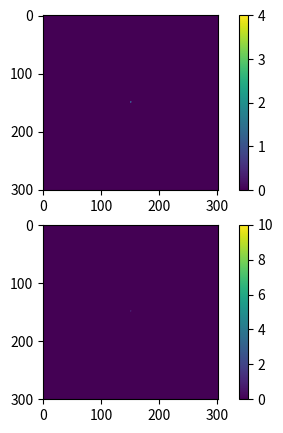

This figure's Python source:
import random
import math
import matplotlib.pyplot as plt
import numpy as np
import csv

matrixSize = 301
iterations = 1
runtime = 5
beta = 1
omega = 0.5
epsilon = 0.05
k = 0
values = []

b = (1 / (beta + 1)) / 2
a = b * beta

a = 1
b = 1


class App:
    @staticmethod
    def generateMatrix():
        mat = [[0] * matrixSize for _ in range(matrixSize)]
        # mat[random.randint(1, matrixSize - 1)][random.randint(1, matrixSize - 1)] = 1
        mat[math.floor(matrixSize / 2)][math.floor(matrixSize / 2)] = 1
        # mat[0][matrixSize - 1] = 1
        return mat

    def getAgentPosition(mat):
        agentPosition = [0] * 2
        i = 0
        while i < len(mat):
            j = 0
            while j < len(mat[i]):
                if mat[i][j] == 1:
                    agentPosition[0] = i
                    agentPosition[1] = j
                j += 1
            i += 1
        return agentPosition

    def weights(strength):
        V = omega * strength
        if V > 709:
            V = 709
        weight = np.exp(V)
        return weight

    @staticmethod
    def getOrientation():
        r = random.uniform(0, 1)
        if r <= 0.25:
            orientation = "U"
        elif 0.25 < r <= 0.5:
            orientation = "D"
        elif 0.5 < r <= 0.75:
            orientation = "L"
        else:
            orientation = "R"
        return orientation

    @staticmethod
    def persistence(persistence, orientation):
        if orientation == "U":
            persistence[0] = 1 - 3 * (np.exp(-k) / (3 * np.exp(-k) + np.exp(k)))
            persistence[1] = (np.exp(-k) / (3 * np.exp(-k) + np.exp(k)))
            persistence[2] = (np.exp(-k) / (3 * np.exp(-k) + np.exp(k)))
            persistence[3] = (np.exp(-k) / (3 * np.exp(-k) + np.exp(k)))
        elif orientation == "D":
            persistence[0] = (np.exp(-k) / (3 * np.exp(-k) + np.exp(k)))
            persistence[1] = 1 - 3 * (np.exp(-k) / (3 * np.exp(-k) + np.exp(k)))
            persistence[2] = (np.exp(-k) / (3 * np.exp(-k) + np.exp(k)))
            persistence[3] = (np.exp(-k) / (3 * np.exp(-k) + np.exp(k)))
        elif orientation == "L":
            persistence[0] = (np.exp(-k) / (3 * np.exp(-k) + np.exp(k)))
            persistence[1] = (np.exp(-k) / (3 * np.exp(-k) + np.exp(k)))
            persistence[2] = 1 - 3 * (np.exp(-k) / (3 * np.exp(-k) + np.exp(k)))
            persistence[3] = (np.exp(-k) / (3 * np.exp(-k) + np.exp(k)))
        elif orientation == "R":
            persistence[0] = (np.exp(-k) / (3 * np.exp(-k) + np.exp(k)))
            persistence[1] = (np.exp(-k) / (3 * np.exp(-k) + np.exp(k)))
            persistence[2] = (np.exp(-k) / (3 * np.exp(-k) + np.exp(k)))
            persistence[3] = 1 - 3 * (np.exp(-k) / (3 * np.exp(-k) + np.exp(k)))
        return persistence

    def memoryReduction(mem):
        i = 0
        while i < len(mem):
            j = 0
            while j < len(mem[i]):
                mem[i][j] = mem[i][j] - epsilon * mem[i][j]
                if mem[i][j] < 0:
                    mem[i][j] = 0
                j += 1
            i += 1
        return mem

    def moveAgent(mat, agentPosition, pU, pD, pL, pR, wU, wD, wL, wR, persistence, orientation):
        r = random.uniform(0, 1)
        if r <= pU:
            if agentPosition[0] != 0:
                mat[agentPosition[0] - 1][agentPosition[1]] = 1
                agentPosition[0] = agentPosition[0] - 1
                orientation = "U"
            else:
                App.moveAgent(mat, agentPosition, 0, (wD * b * persistence[1]) / (wD * b * persistence[1] + wL * b * persistence[2] + wR * a * persistence[3]), (wL * b * persistence[2]) / (wD * b * persistence[1] + wL * b * persistence[2] + wR * a * persistence[3]), (wR * a * persistence[3]) / (wD * b * persistence[1] + wL * b * persistence[2] + wR * a * persistence[3]), wU, wD, wL, wR, persistence, orientation)
        elif pU < r <= pU + pD:
            if agentPosition[0] != matrixSize - 1:
                mat[agentPosition[0] + 1][agentPosition[1]] = 1
                agentPosition[0] = agentPosition[0] + 1
                orientation = "D"
            else:
                App.moveAgent(mat, agentPosition, (wU * a * persistence[0]) / (wU * a * persistence[0] + wL * b * persistence[2] + wR * a * persistence[3]), 0, (wL * b * persistence[2]) / (wU * a * persistence[0] + wL * b * persistence[2] + wR * a * persistence[3]), (wR * a * persistence[3]) / (wU * a * persistence[0] + wL * b * persistence[2] + wR * a * persistence[3]), wU, wD, wL, wR, persistence, orientation)
        elif pU + pD < r <= pU + pD + pL:
            if agentPosition[1] != 0:
                mat[agentPosition[0]][agentPosition[1] - 1] = 1
                agentPosition[1] = agentPosition[1] - 1
                orientation = "L"
            else:
                App.moveAgent(mat, agentPosition, (wU * a * persistence[0]) / (wU * a * persistence[0] + wD * b * persistence[1] + wR * a * persistence[3]), (wD * b * persistence[1]) / (wU * a * persistence[0] + wD * b * persistence[1] + wR * a * persistence[3]), 0, (wR * a * persistence[3]) / (wU * a * persistence[0] + wD * b * persistence[1] + wR * a * persistence[3]), wU, wD, wL, wR, persistence, orientation)
        elif pU + pD + pL < r <= pU + pD + pL + pR:
            if agentPosition[1] != matrixSize - 1:
                mat[agentPosition[0]][agentPosition[1] + 1] = 1
                agentPosition[1] = agentPosition[1] + 1
                orientation = "R"
            else:
                App.moveAgent(mat, agentPosition, (wU * a * persistence[0]) / (wU * a * persistence[0] + wD * b * persistence[1] + wL * b * persistence[2]), (wD * b * persistence[1]) / (wU * a * persistence[0] + wD * b * persistence[1] + wL * b * persistence[2]), (wL * b * persistence[2]) / (wU * a * persistence[0] + wD * b * persistence[1] + wL * b * persistence[2]), 0, wU, wD, wL, wR, persistence, orientation)
        return mat, agentPosition, orientation

    def print2D(mat):
        for row in mat:
            print(row)

    @staticmethod
    def main():
        for _ in range(iterations):
            mat = App.generateMatrix()
            mem = App.generateMatrix()
            # residence = App.generateMatrix()
            evolution = App.generateMatrix()
            persistence = [0] * 4
            orientation = App.getOrientation()
            agentPosition = App.getAgentPosition(mat)
            with open('msd.csv', 'w', newline='') as file:
                writer = csv.writer(file)
                writer.writerow(['x', 'y'])
                for step in range(runtime):
                    try:
                        wU = App.weights(mem[agentPosition[0] - 1][agentPosition[1]])
                    except IndexError:
                        wU = 0
                    try:
                        wD = App.weights(mem[agentPosition[0] + 1][agentPosition[1]])
                    except IndexError:
                        wD = 0
                    try:
                        wL = App.weights(mem[agentPosition[0]][agentPosition[1] - 1])
                    except IndexError:
                        wL = 0
                    try:
                        wR = App.weights(mem[agentPosition[0]][agentPosition[1] + 1])
                    except IndexError:
                        wR = 0
                    persistence = App.persistence(persistence, orientation)
                    mat[agentPosition[0]][agentPosition[1]] = 0
                    mat, agentPosition, orientation = App.moveAgent(mat, agentPosition, a * ((wU * persistence[0]) / ((a * wU * persistence[0]) + (b * wD * persistence[1]) + (b * wL * persistence[2]) + (a * wR * persistence[3]))), b * ((wD * persistence[1]) / ((a * wU * persistence[0]) + (b * wD * persistence[1]) + (b * wL * persistence[2]) + (a * wR * persistence[3]))), b * ((wL * persistence[2]) / ((a * wU * persistence[0]) + (b * wD * persistence[1]) + (b * wL * persistence[2]) + (a * wR * persistence[3]))), a * ((wR * persistence[3]) / ((a * wU * persistence[0]) + (b * wD * persistence[1]) + (b * wL * persistence[2]) + (a * wR * persistence[3]))), wU, wD, wR, wL, persistence, orientation)
                    mem = App.memoryReduction(mem)
                    mem[agentPosition[0]][agentPosition[1]] = mem[agentPosition[0]][agentPosition[1]] + 1
                    evolution[agentPosition[0]][agentPosition[1]] = step
                    writer.writerow([(agentPosition[0] - int(matrixSize / 2)), (agentPosition[1] - int(matrixSize / 2))])
            plt.subplot(211)
            plt.imshow(evolution)
            plt.colorbar()
            # plt.title("k = " + str(k) + ", omega = " + str(omega) + ", epsilon = " + str(epsilon))
            plt.subplot(212)
            plt.imshow(mem, vmin=0, vmax=10)
            plt.colorbar()
            plt.subplots_adjust(bottom=0.1, right=0.8, top=0.9)
            plt.show()


if __name__ == "__main__":
    App.main()
